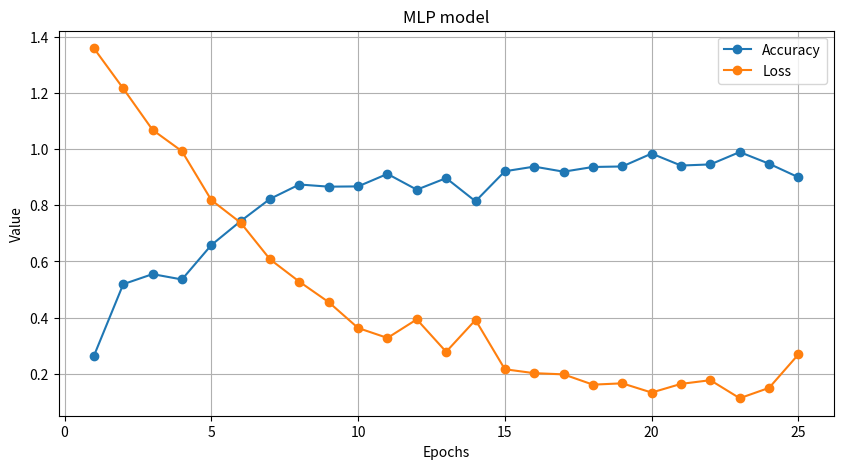

The script that saved this image:
import matplotlib.pyplot as plt

# داده‌های دقت و خطا از خروجی مدل
epochs = list(range(1, 26))


mlp_accuracy = [0.2630,0.5189, 0.5548,0.5357, 0.6583,0.7438 ,0.8230 ,0.8743 , 0.8666,0.8675,0.9121 ,0.8558 ,0.8971, 0.8145, 0.9215 ,0.9381,
                0.9200,0.9368 ,0.9386,0.9846 ,0.9419 , 0.9459 ,0.9900 ,0.9484 ,0.9000]
mlp_loss =     [1.3602,1.2167 ,1.0689 ,0.9930,0.8189,0.7380,0.6076,0.5277,0.4548,0.3627,0.3272,0.3934 ,0.2778,0.3914,0.2156,0.2016,0.1974, 0.1607,0.1654,
                 0.1325,0.1634 ,0.1766,0.1123 ,0.1492,0.2686]

# رسم نمودار
plt.figure(figsize=(10, 5))
plt.plot(epochs, mlp_accuracy, label="Accuracy", marker="o", linestyle="-")
plt.plot(epochs, mlp_loss, label="Loss", marker="o", linestyle="-")

# تنظیمات نمودار
plt.xlabel("Epochs")
plt.ylabel("Value")
plt.title("MLP model")
plt.legend()
plt.grid(True)

# نمایش نمودار
plt.show()
